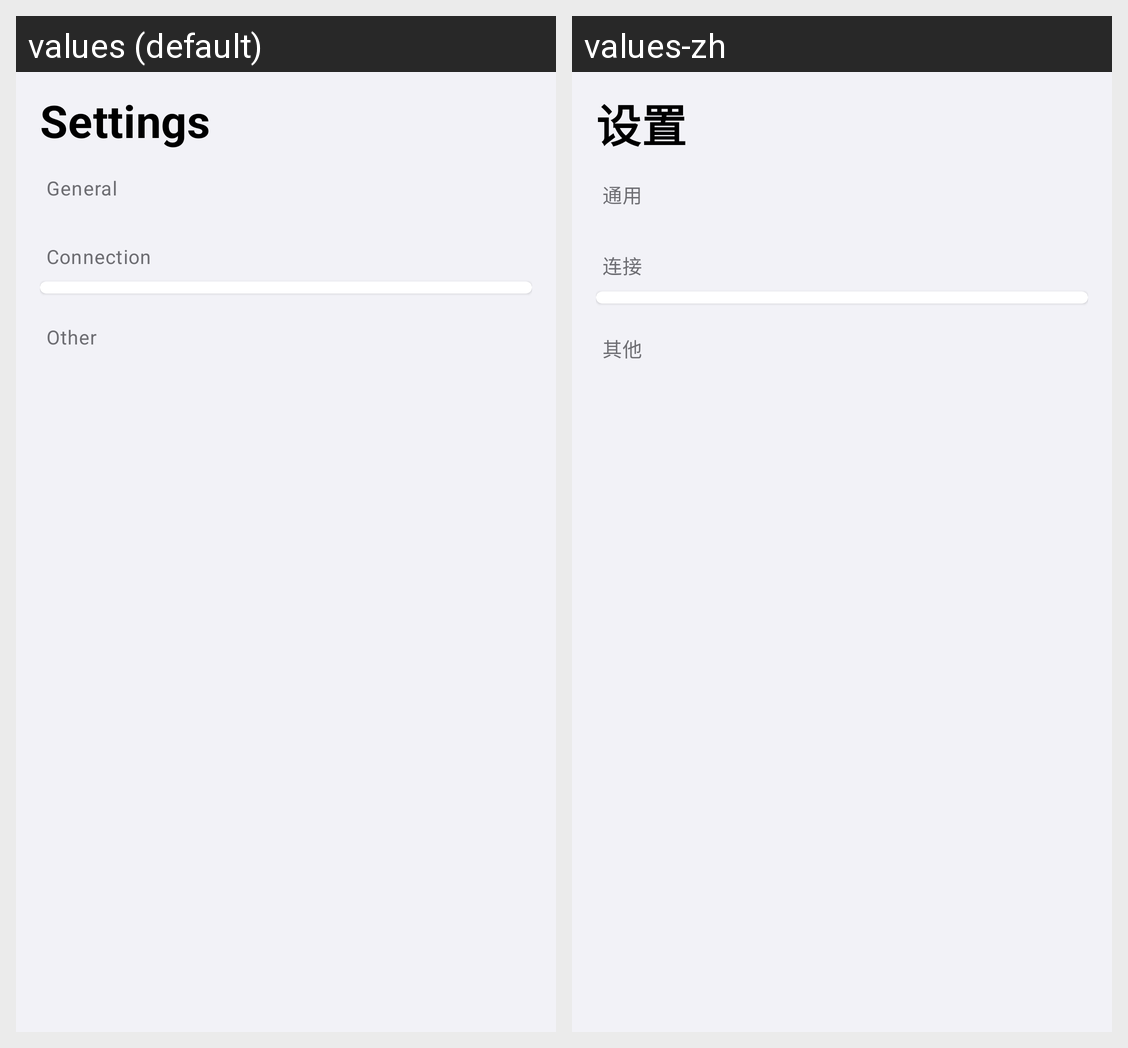

This grid shows one Android layout under two languages. Give, for every string resource on the screen, its name, the default text and each shown locale's text.
Android screen res/layout/fragment_settings.xml rendered under 2 locales, left to right: values (default), values-zh. Device: Nexus 5 (rendered at 1080×1920; each locale shown at half size, 540×960, under a caption strip naming it); theme Theme.Wrthub.
Strings drawn on this screen, with the default value and each locale's value (text and hints the layout hard-codes, and strings that could not be matched under every locale, appear in the picture but are not listed):

tab_settings
  values: Settings
  values-zh: 设置

set_group_general
  values: General
  values-zh: 通用

set_group_connection
  values: Connection
  values-zh: 连接

set_group_other
  values: Other
  values-zh: 其他
